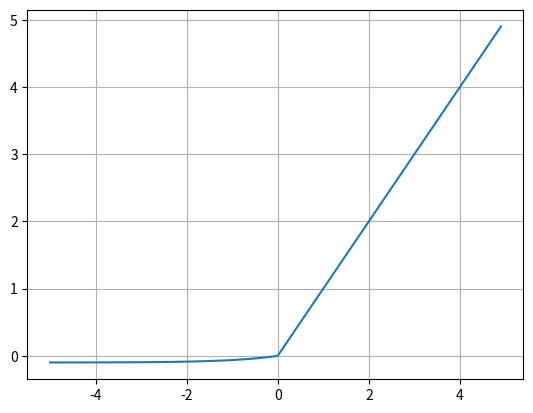

Reproduce this figure in Python.

# elu (Exponential Linear Unit)

import numpy as np
import matplotlib.pyplot as plt

def elu(x, alp):
    return (x>0)*x + (x<=0)*(alp*(np.exp(x)-1))

x = np.arange(-5, 5, 0.1)
y = elu(x, 0.1)

plt.plot(x, y)
plt.grid()
plt.show()